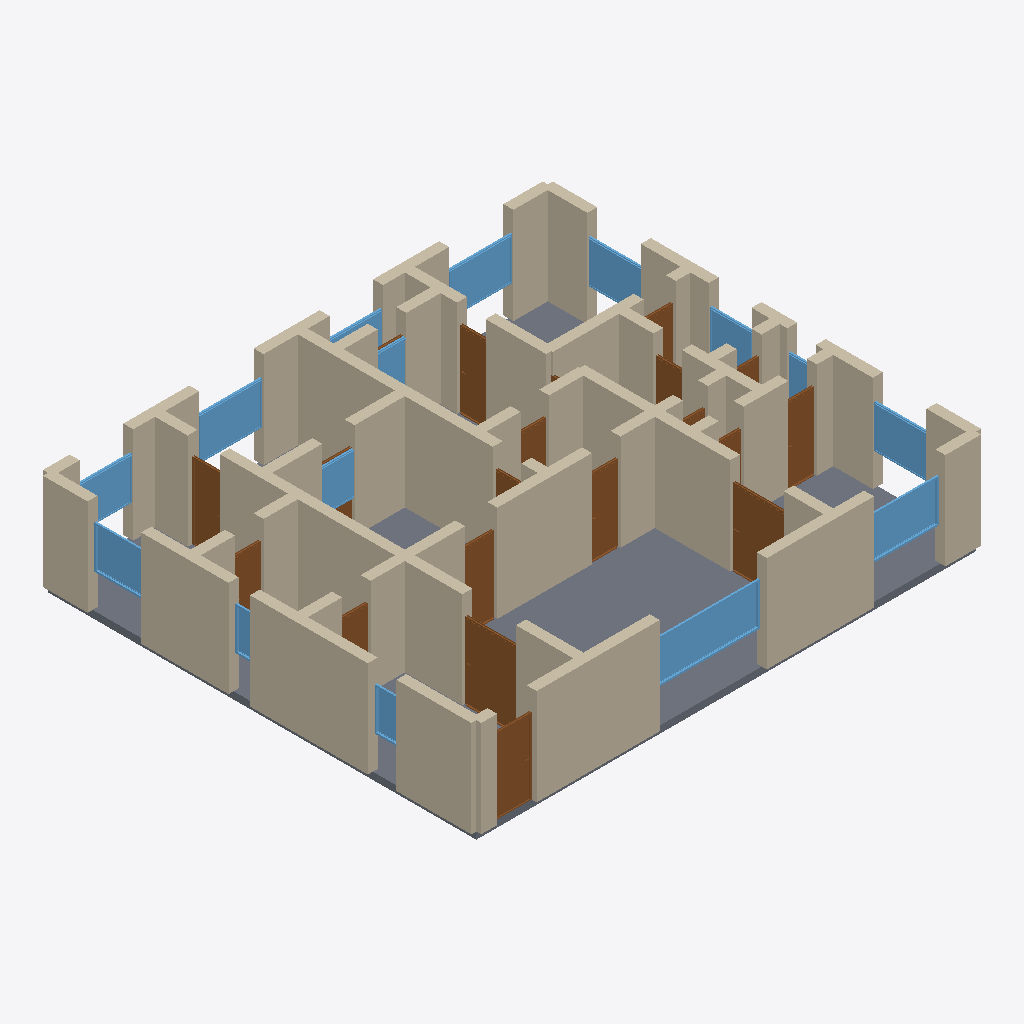
Isometric view of an IFC building model (IFC-SPF (STEP), schema IFC4, length unit metre), seen from the south-west, elements coloured by IFC class: 66 walls (beige), 20 doors (brown), 15 windows (light blue), 1 slab (grey).
Extent 14.3 m × 12.3 m × 2.9 m (x, y, z). Storeys (1): Ground Floor at 0.00 m. Elements (103): 67 IfcWall, 20 IfcDoor, 15 IfcWindow, 1 IfcSlab.

HEADER;
FILE_DESCRIPTION(('ViewDefinition[DesignTransferView]'),'2;1');
FILE_NAME('/dev/null','2026-05-05T16:06:28+05:30',(''),(''),'IfcOpenShell 0.8.5','IfcOpenShell 0.8.5','Nobody');
FILE_SCHEMA(('IFC4'));
ENDSEC;
DATA;
#1=IFCPROJECT('0L1UquAYP3hA5iOFUgwM8i',$,'A NURDA Stadthaus S-190 single-floor variant — Hannover Stad',$,$,$,$,(#10),#5);
#12=IFCSITE('268ZQvidPAY8B6cUQSiiZ9',$,'Site',$,$,$,$,$,$,$,$,$,$,$);
#13=IFCBUILDING('0hVAAsAn154upAQVGPnDAw',$,'Building',$,$,$,$,$,$,$,$,$);
#16=IFCBUILDINGSTOREY('2HAoou_uL6MQRYFveSyxKc',$,'Ground Floor',$,$,#22,$,$,$,$);
#4414=IFCSLAB('2LkfiQJjXCcQ8wle6RHzZO',$,'Floor',$,$,#4431,#4426,$,.FLOOR.);
#46=IFCWALL('29O2g7bRLA5OBGoy1kcuHL',$,'Exterior Wall',$,$,#67,#62,$,$);
#376=IFCWALL('39iP3VCMXFjwCepXSLgtr0',$,'Exterior Wall',$,$,#397,#392,$,$);
#68=IFCWALL('106ajXp05EbfHNyBkvCilx',$,'Exterior Wall',$,$,#89,#84,$,$);
#354=IFCWALL('2q8$J20tD1Hwt2WvtTI5IR',$,'Exterior Wall',$,$,#375,#370,$,$);
#398=IFCWALL('2bjObXF1H2L9dR2F5fKQJv',$,'Exterior Wall',$,$,#419,#414,$,$);
#1168=IFCWALL('01ZlG2RDP0Xe64Y92_p1kh',$,'Interior Wall',$,$,#1189,#1184,$,$);
#442=IFCWALL('1KFhJFURPF2vg1DAR7eBZQ',$,'Interior Wall',$,$,#463,#458,$,$);
#574=IFCWALL('1vOO514wf1yuDgpJKzPG_s',$,'Interior Wall',$,$,#595,#590,$,$);
#1058=IFCWALL('19EdWBtD1FleCvv1jupwKl',$,'Interior Wall',$,$,#1079,#1074,$,$);
#1190=IFCWALL('0O1ZdQjHfBTBKwD_e$uc5Y',$,'Interior Wall',$,$,#1211,#1206,$,$);
#332=IFCWALL('3VAhiAzjD02xZayY$khbPp',$,'Exterior Wall',$,$,#353,#348,$,$);
#530=IFCWALL('3SFnk0BUPF2vs8cy5IYMZ0',$,'Interior Wall',$,$,#551,#546,$,$);
#134=IFCWALL('1wPauRv0L7VxBATxSnkhWs',$,'Exterior Wall',$,$,#155,#150,$,$);
#266=IFCWALL('0xPwYr5Db96h$RKU0REgab',$,'Exterior Wall',$,$,#287,#282,$,$);
#200=IFCWALL('0yOyOw8KT0thbfQmwdWT07',$,'Exterior Wall',$,$,#221,#216,$,$);
#90=IFCWALL('0zYv5bdFnF_A1XFa7Z97Yc',$,'Exterior Wall',$,$,#111,#106,$,$);
#3198=IFCWINDOW('2Cnj6kQu58WxffMAFk8DVW',$,'Window',$,$,#3252,#3247,$,1.2,3.0,$,$,$);
#1300=IFCWALL('2X0tLU$SD7X80DZ4DYmkF1',$,'Interior Wall',$,$,#1321,#1316,$,$);
#222=IFCWALL('0pCbCoZf18fQXX1FHYG_lD',$,'Exterior Wall',$,$,#243,#238,$,$);
#640=IFCWALL('1md_zNrjbFpxoIXS7uyzpx',$,'Interior Wall',$,$,#661,#656,$,$);
#618=IFCWALL('3sgl5eJpX0CBp6DULWhpnX',$,'Interior Wall',$,$,#639,#634,$,$);
#1454=IFCWALL('3C6AWRwLDC2hXcULPeV3OW',$,'Interior Wall',$,$,#1475,#1470,$,$);
#288=IFCWALL('2acT0PtGHApOX0P91rKdIx',$,'Exterior Wall',$,$,#309,#304,$,$);
#1583=IFCDOOR('3diui5Wtv4awcM7h5Bf8QP',$,'Door',$,$,#1667,#1662,$,2.1,1.5,$,$,$);
#464=IFCWALL('16JZAl0Qr6yxES7Q0JIwMX',$,'Interior Wall',$,$,#485,#480,$,$);
#178=IFCWALL('094Hw98ovCpg52edgx0p2o',$,'Exterior Wall',$,$,#199,#194,$,$);
#1344=IFCWALL('0QDkUhEuTDqhFXYLs$ziKa',$,'Interior Wall',$,$,#1365,#1360,$,$);
#1080=IFCWALL('1gkfYxLUXEHw6KevGftYU_',$,'Interior Wall',$,$,#1101,#1096,$,$);
#1388=IFCWALL('1kepQHeXfBz8X1H_TWlMcg',$,'Interior Wall',$,$,#1409,#1404,$,$);
#552=IFCWALL('0r42S4lZT0N8Wgxc56yHXw',$,'Interior Wall',$,$,#573,#568,$,$);
#948=IFCWALL('0qJzxXvNf2tuGTerAvVA8F',$,'Interior Wall',$,$,#969,#964,$,$);
#1432=IFCWALL('15i7BNbEz2HBxdzKs$akGm',$,'Interior Wall',$,$,#1453,#1448,$,$);
#926=IFCWALL('1yJadGQnvDWxtn830A400b',$,'Interior Wall',$,$,#947,#942,$,$);
#1753=IFCDOOR('1n7NL603v63AcOlCEyqmSy',$,'Door',$,$,#1837,#1832,$,2.1,1.5,$,$,$);
#3253=IFCWINDOW('2lYqfBwjX4rAz5p2AlPjbH',$,'Window',$,$,#3307,#3302,$,1.2,2.0,$,$,$);
#904=IFCWALL('2ZaL4I0kn5KAAEBumjjMeK',$,'Interior Wall',$,$,#925,#920,$,$);
#1256=IFCWALL('16c7pcfwTAgQyqSbKzWzpG',$,'Interior Wall',$,$,#1277,#1272,$,$);
#3693=IFCWINDOW('1xfOjJfbP0ofLFuLJBy92e',$,'Window',$,$,#3747,#3742,$,1.2,1.8,$,$,$);
#1476=IFCWALL('2NItZUJtvCYPJQng10_zO8',$,'Interior Wall',$,$,#1497,#1492,$,$);
#1498=IFCDOOR('0iocA1qf9FmAujoKwgp7Zy',$,'Door',$,$,#1582,#1577,$,2.1,1.1,$,$,$);
#420=IFCWALL('268nIfVz95XBmq5DT7FMRl',$,'Interior Wall',$,$,#441,#436,$,$);
#3583=IFCWINDOW('03rc$S3zrBCOIzJJ7s8lYr',$,'Window',$,$,#3637,#3632,$,1.2,1.8,$,$,$);
#662=IFCWALL('0E_0L5L4P5Q91u9nGdkst8',$,'Interior Wall',$,$,#683,#678,$,$);
#244=IFCWALL('1eZLG36czDm94f9Lrl1BaP',$,'Exterior Wall',$,$,#265,#260,$,$);
#3308=IFCWINDOW('3n8mVgjr15p8kL9FjcDOmy',$,'Window',$,$,#3362,#3357,$,1.2,1.5,$,$,$);
#728=IFCWALL('0xk3fHvxD8Y8GsTa4Ntj9R',$,'Interior Wall',$,$,#749,#744,$,$);
#706=IFCWALL('05TSet0CD7O8s9iS7O6XrT',$,'Interior Wall',$,$,#727,#722,$,$);
#1322=IFCWALL('3Z0HCM38LAXf96mF3C3w5I',$,'Interior Wall',$,$,#1343,#1338,$,$);
#23=IFCWALL('3rQI9hOQ59lPR3HHyOtgAW',$,'Exterior Wall',$,$,#45,#39,$,$);
#1146=IFCWALL('2Ko8b0C6rFu87pfacceq40',$,'Interior Wall',$,$,#1167,#1162,$,$);
#3858=IFCWINDOW('0kaTT5am52DggEaF6mCBd8',$,'Window',$,$,#3912,#3907,$,1.2,1.5,$,$,$);
#3638=IFCWINDOW('0kWHiQCoT0avwXn8V6iQ0B',$,'Window',$,$,#3692,#3687,$,1.2,1.5,$,$,$);
#2348=IFCDOOR('2aC9yOInvBC8ZZOPhJJpxa',$,'Door',$,$,#2432,#2427,$,2.1,0.8,$,$,$);
#1923=IFCDOOR('0mgcSkXLX4Nf$yYrJZjh18',$,'Door',$,$,#2007,#2002,$,2.1,0.8,$,$,$);
#2773=IFCDOOR('1umFPz7FD7u9jkQWAqbiqv',$,'Door',$,$,#2857,#2852,$,2.1,0.8,$,$,$);
#2263=IFCDOOR('2ZVW2K5rX5nvnBfWnSfpZx',$,'Door',$,$,#2347,#2342,$,2.1,0.9,$,$,$);
#3028=IFCDOOR('2gv20Plfj93x6sg2p6bvQW',$,'Door',$,$,#3112,#3107,$,2.1,0.9,$,$,$);
#596=IFCWALL('19F3WqyJb5b8povC6pr_li',$,'Interior Wall',$,$,#617,#612,$,$);
#1212=IFCWALL('0Kf16lWc5BOwpdI7vtEPYI',$,'Interior Wall',$,$,#1233,#1228,$,$);
#3803=IFCWINDOW('0WbATSkdv9KOezE3bGdEw3',$,'Window',$,$,#3857,#3852,$,1.2,1.5,$,$,$);
#1014=IFCWALL('02sD3T$ML7DRzHdJHxPEyW',$,'Interior Wall',$,$,#1035,#1030,$,$);
#112=IFCWALL('1wG1MSYHH5_Rlkl1CjWCYe',$,'Exterior Wall',$,$,#133,#128,$,$);
#1278=IFCWALL('3s_syfpvf9OecOfsghT1Mr',$,'Interior Wall',$,$,#1299,#1294,$,$);
#3473=IFCWINDOW('3JkVO7nkf00ebN99AeY0Pb',$,'Window',$,$,#3527,#3522,$,1.2,1.8,$,$,$);
#3418=IFCWINDOW('09_DwLVEX5we6bOCtGbVR2',$,'Window',$,$,#3472,#3467,$,1.2,1.2,$,$,$);
#816=IFCWALL('3o9G82B9bFfww1PnDSIkIv',$,'Interior Wall',$,$,#837,#832,$,$);
#508=IFCWALL('28vyNnAFvET94UPshdPjBz',$,'Interior Wall',$,$,#529,#524,$,$);
#772=IFCWALL('2Asefcpib72QVsImoT1RYW',$,'Interior Wall',$,$,#793,#788,$,$);
#2943=IFCDOOR('0oSFttS1rFwBdeMyIHgePa',$,'Door',$,$,#3027,#3022,$,2.1,0.8,$,$,$);
#156=IFCWALL('2JEa7p7Br579nwc55ZeG$f',$,'Exterior Wall',$,$,#177,#172,$,$);
#882=IFCWALL('0TDdPsNNTCDgdTUzp13Gnd',$,'Interior Wall',$,$,#903,#898,$,$);
#1366=IFCWALL('0YccfOYZH9cOKVZDgcx3Pa',$,'Interior Wall',$,$,#1387,#1382,$,$);
#1102=IFCWALL('1ooas1uf97sRkm1AAwuTtV',$,'Interior Wall',$,$,#1123,#1118,$,$);
#3968=IFCWINDOW('1Q$DEJ_DrD1uDieMratNyp',$,'Window',$,$,#4022,#4017,$,1.2,0.8,$,$,$);
#486=IFCWALL('1uh9miwaDEMBMxt_2NuSDg',$,'Interior Wall',$,$,#507,#502,$,$);
#2178=IFCDOOR('0SxUA0FD1B7hqfs7umjfDu',$,'Door',$,$,#2262,#2257,$,2.1,0.8,$,$,$);
#2518=IFCDOOR('09xd$I$gv8efdT6ccF9f0G',$,'Door',$,$,#2602,#2597,$,2.1,0.8,$,$,$);
#750=IFCWALL('3q7L9ZYSzDTvUKTls$MjzP',$,'Interior Wall',$,$,#771,#766,$,$);
#1234=IFCWALL('2rAal1hU15lgKkqd6Lv5GH',$,'Interior Wall',$,$,#1255,#1250,$,$);
#1668=IFCDOOR('0cwyRiNBn7S9RTb16YHI0Q',$,'Door',$,$,#1752,#1747,$,2.1,0.8,$,$,$);
#3528=IFCWINDOW('0D0uNnJnrCgvLmL0Zm7a$T',$,'Window',$,$,#3582,#3577,$,1.2,1.5,$,$,$);
#3913=IFCWINDOW('3_cHrfh9D0rPHJrAHNcFZL',$,'Window',$,$,#3967,#3962,$,1.2,0.6,$,$,$);
#1410=IFCWALL('1BSEUvDXf5TfzfDX86L7GY',$,'Interior Wall',$,$,#1431,#1426,$,$);
#2688=IFCDOOR('1XGO_jWQH2lOJw8O$7O832',$,'Door',$,$,#2772,#2767,$,2.1,0.9,$,$,$);
#3363=IFCWINDOW('1oM$e_GXHAG8RW$P328ScT',$,'Window',$,$,#3417,#3412,$,1.2,0.8,$,$,$);
#3748=IFCWINDOW('10BzS78uL11u_J_cp4COHM',$,'Window',$,$,#3802,#3797,$,1.2,1.5,$,$,$);
#310=IFCWALL('3YStlHx752_glDWzD$VEU3',$,'Exterior Wall',$,$,#331,#326,$,$);
#684=IFCWALL('3BoeMRcO5FAuzlMqcd8Rfq',$,'Interior Wall',$,$,#705,#700,$,$);
#838=IFCWALL('1CAI$Di9L7sB_hafRqUdfW',$,'Interior Wall',$,$,#859,#854,$,$);
#794=IFCWALL('3SCFDl0SzBuAP2oPitcX3g',$,'Interior Wall',$,$,#815,#810,$,$);
#2433=IFCDOOR('1x2EWQGJn6fhNh4xWN70FY',$,'Door',$,$,#2517,#2512,$,2.1,0.8,$,$,$);
#1124=IFCWALL('05_qaCw8z3IOD3p5ibr_pP',$,'Interior Wall',$,$,#1145,#1140,$,$);
#1838=IFCDOOR('2lg813Dub46uTmIFBenxUV',$,'Door',$,$,#1922,#1917,$,2.1,0.7,$,$,$);
#2093=IFCDOOR('3oBAFUdEjDHB_b6zwr8X3d',$,'Door',$,$,#2177,#2172,$,2.1,0.7,$,$,$);
#1036=IFCWALL('3_IuPrj3z89ONlpqg$uwNZ',$,'Interior Wall',$,$,#1057,#1052,$,$);
#970=IFCWALL('0T5ksiMzX8mQFZui0bEmm7',$,'Interior Wall',$,$,#991,#986,$,$);
#2858=IFCDOOR('2YLVz9KgzFX9xh9OzgHC48',$,'Door',$,$,#2942,#2937,$,2.1,0.9,$,$,$);
#860=IFCWALL('2fw6Y_WbL9YOX9zbTNoLT2',$,'Interior Wall',$,$,#881,#876,$,$);
#2008=IFCDOOR('23rF5ja1z4J9lL0UphCuXB',$,'Door',$,$,#2092,#2087,$,2.1,0.7,$,$,$);
#3113=IFCDOOR('2NZC2nOzH0Q85xZPjuXcMx',$,'Door',$,$,#3197,#3192,$,2.1,0.8,$,$,$);
#2603=IFCDOOR('3YycunvBfFTObxhtF057be',$,'Door',$,$,#2687,#2682,$,2.1,0.8,$,$,$);
ENDSEC;
